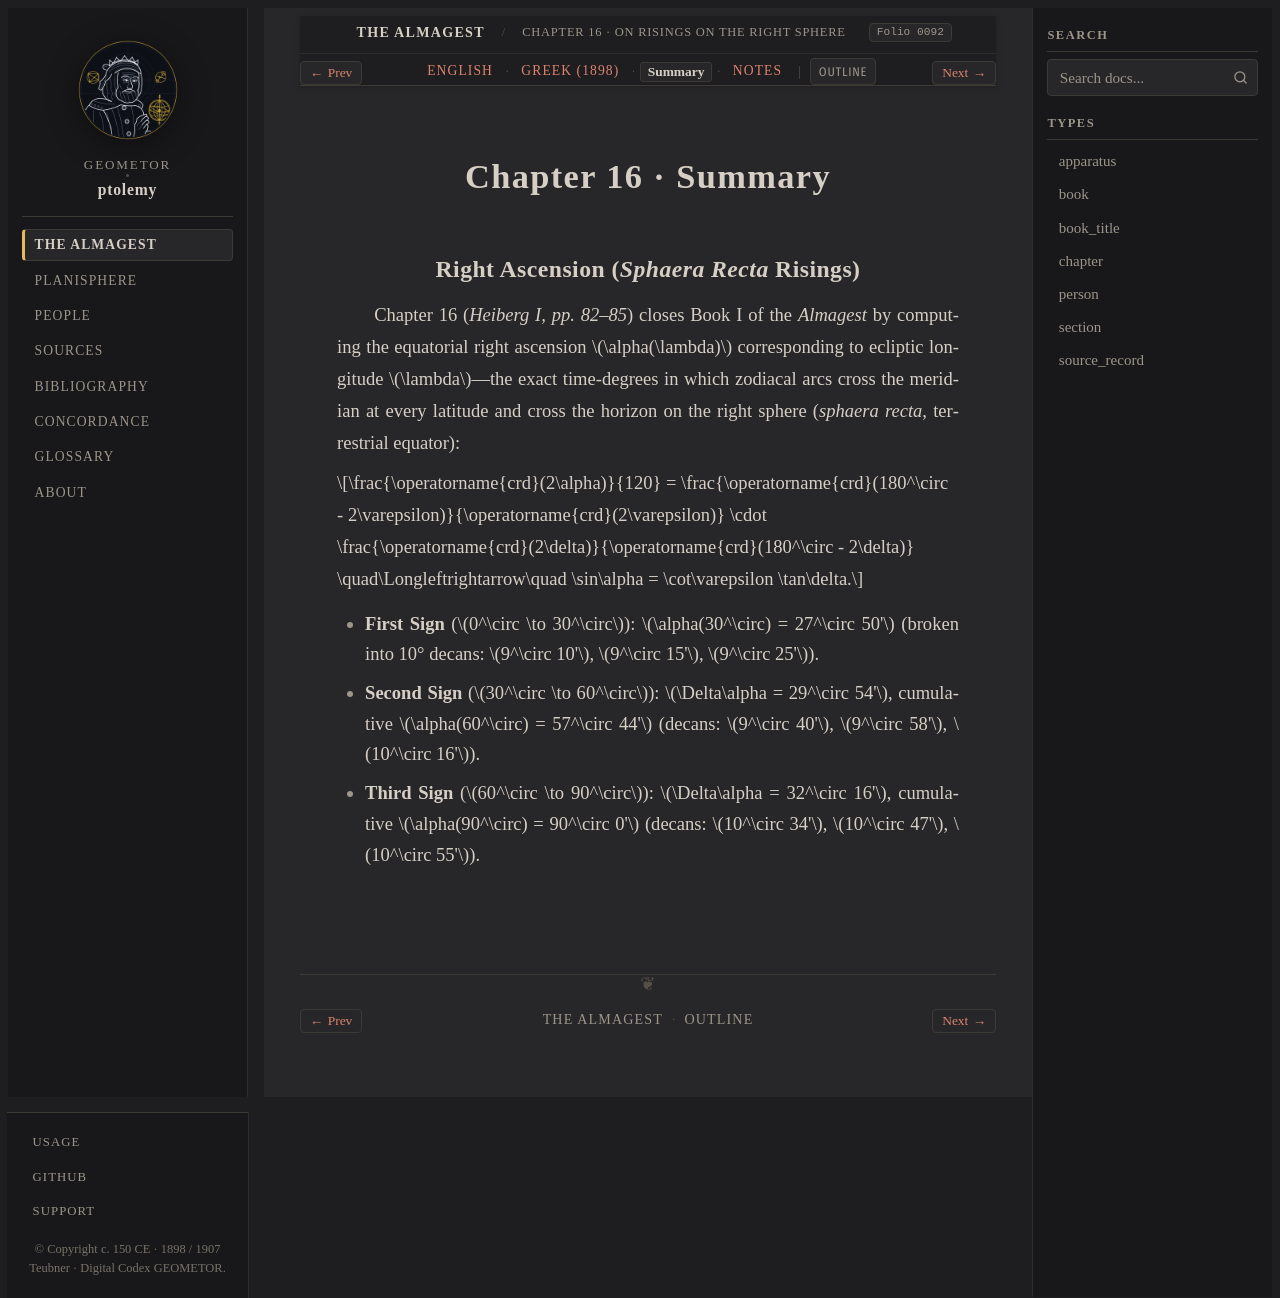

repository: geometor/ptolemy · page: almagest_geometry/ch_16/summary.html · generator: sphinx

:order: 16
:type: chapter
:book: Syntaxis Mathematica (Almagest)
:title: Chapter 16 · Summary
:folio: heiberg_1898_syntaxis_vol1_pt1:0092

.. _almagest-ch-16-summary:

Chapter 16 · Summary
====================

Right Ascension (*Sphaera Recta* Risings)
-----------------------------------------

Chapter 16 (*Heiberg I, pp. 82–85*) closes Book I of the *Almagest* by computing the equatorial right ascension :math:`\alpha(\lambda)` corresponding to ecliptic longitude :math:`\lambda`—the exact time-degrees in which zodiacal arcs cross the meridian at every latitude and cross the horizon on the right sphere (*sphaera recta*, terrestrial equator):

.. math::

   \frac{\operatorname{crd}(2\alpha)}{120} = \frac{\operatorname{crd}(180^\circ - 2\varepsilon)}{\operatorname{crd}(2\varepsilon)} \cdot \frac{\operatorname{crd}(2\delta)}{\operatorname{crd}(180^\circ - 2\delta)} \quad\Longleftrightarrow\quad \sin\alpha = \cot\varepsilon \tan\delta.

* **First Sign** (:math:`0^\circ \to 30^\circ`): :math:`\alpha(30^\circ) = 27^\circ 50'` (broken into 10° decans: :math:`9^\circ 10'`, :math:`9^\circ 15'`, :math:`9^\circ 25'`).
* **Second Sign** (:math:`30^\circ \to 60^\circ`): :math:`\Delta\alpha = 29^\circ 54'`, cumulative :math:`\alpha(60^\circ) = 57^\circ 44'` (decans: :math:`9^\circ 40'`, :math:`9^\circ 58'`, :math:`10^\circ 16'`).
* **Third Sign** (:math:`60^\circ \to 90^\circ`): :math:`\Delta\alpha = 32^\circ 16'`, cumulative :math:`\alpha(90^\circ) = 90^\circ 0'` (decans: :math:`10^\circ 34'`, :math:`10^\circ 47'`, :math:`10^\circ 55'`).
